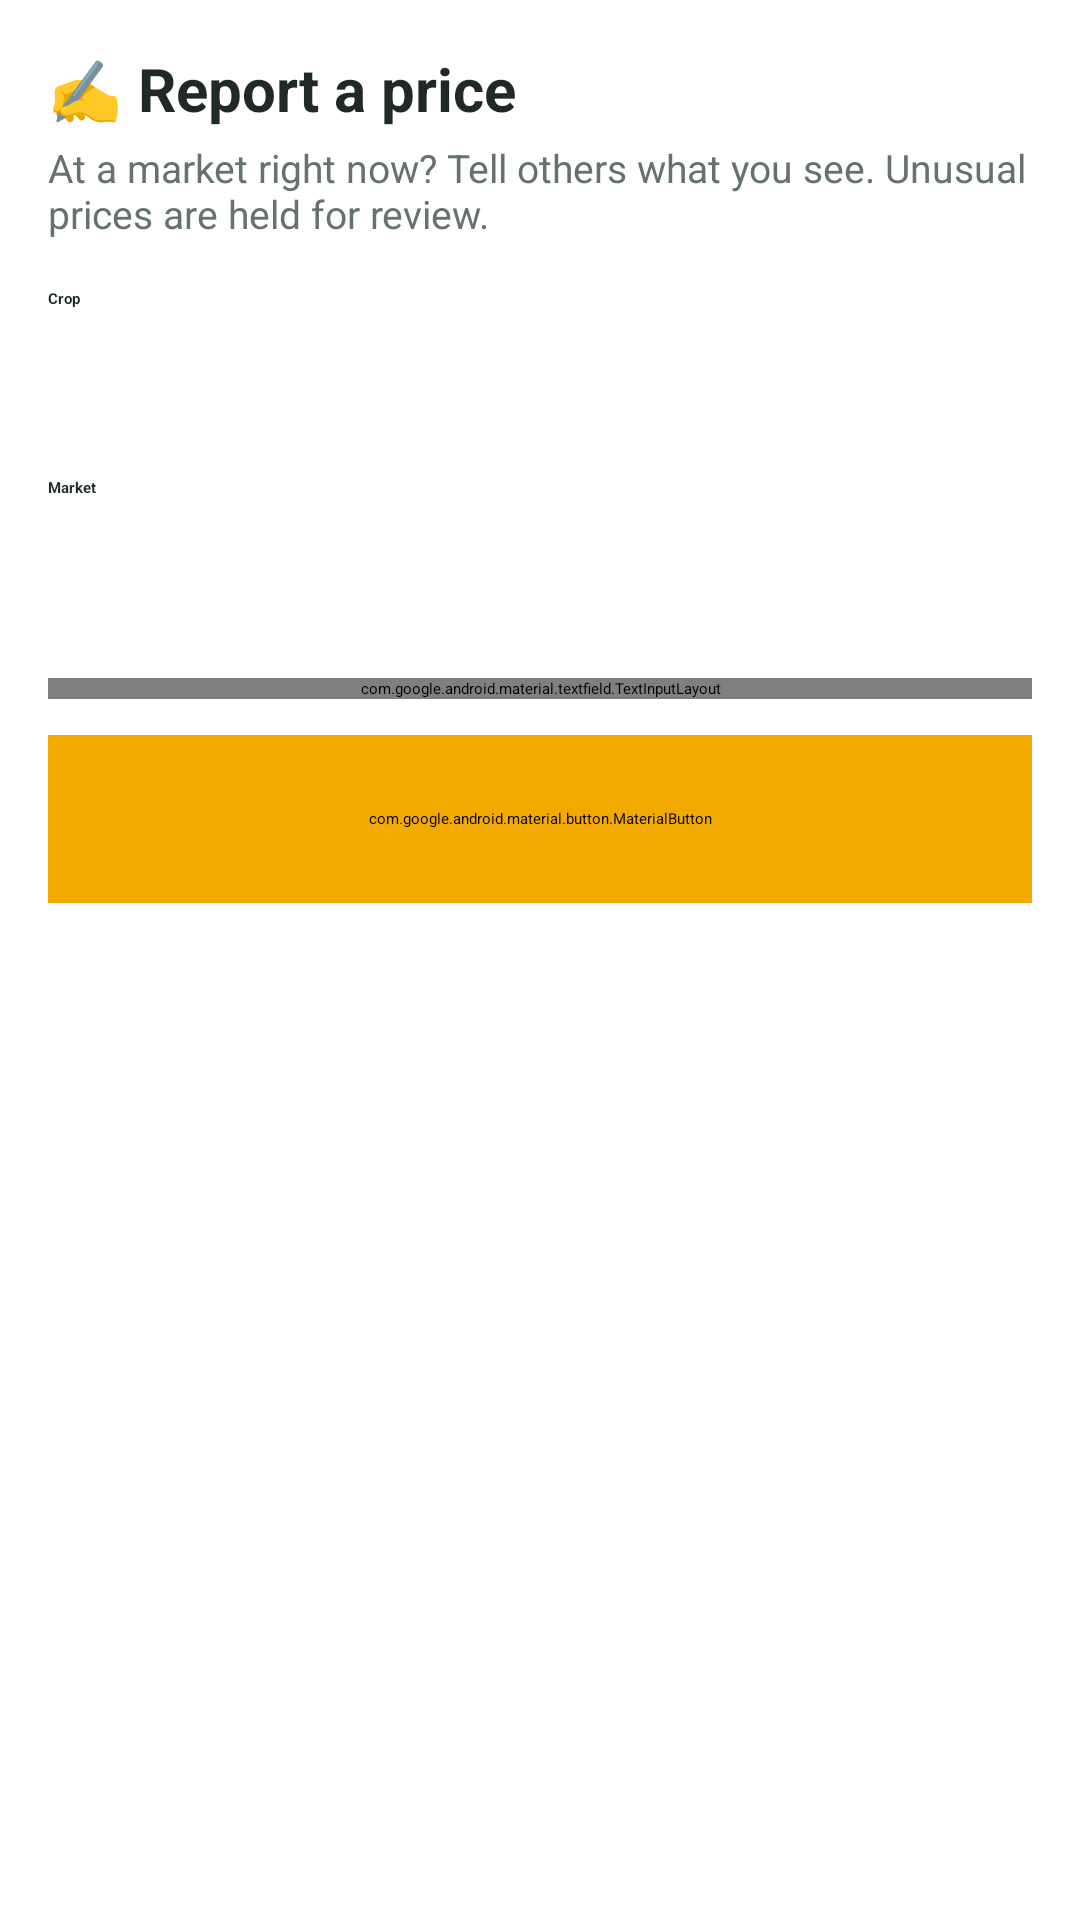

Produce the Android XML layout that renders to this screen, including the resource entries it uses.
<!-- AndroidManifest.xml: application theme Theme.BeiYetu -->
<!-- res/layout/fragment_report.xml -->
<?xml version="1.0" encoding="utf-8"?>
<ScrollView xmlns:android="http://schemas.android.com/apk/res/android"
    xmlns:app="http://schemas.android.com/apk/res-auto"
    android:layout_width="match_parent"
    android:layout_height="match_parent"
    android:fillViewport="true">

    <LinearLayout
        android:layout_width="match_parent"
        android:layout_height="wrap_content"
        android:orientation="vertical"
        android:padding="16dp">

        <TextView
            android:layout_width="wrap_content"
            android:layout_height="wrap_content"
            android:text="✍️ Report a price"
            android:textColor="@color/ink"
            android:textSize="20sp"
            android:textStyle="bold" />

        <TextView
            android:layout_width="wrap_content"
            android:layout_height="wrap_content"
            android:layout_marginTop="4dp"
            android:layout_marginBottom="16dp"
            android:text="At a market right now? Tell others what you see. Unusual prices are held for review."
            android:textColor="@color/muted"
            android:textSize="13sp" />

        <TextView
            android:layout_width="wrap_content"
            android:layout_height="wrap_content"
            android:text="Crop"
            android:textColor="@color/ink"
            android:textStyle="bold" />

        <Spinner
            android:id="@+id/spCrop"
            android:layout_width="match_parent"
            android:layout_height="48dp" />

        <TextView
            android:layout_width="wrap_content"
            android:layout_height="wrap_content"
            android:layout_marginTop="8dp"
            android:text="Market"
            android:textColor="@color/ink"
            android:textStyle="bold" />

        <Spinner
            android:id="@+id/spMarket"
            android:layout_width="match_parent"
            android:layout_height="48dp" />

        <com.google.android.material.textfield.TextInputLayout
            style="@style/Widget.Material3.TextInputLayout.OutlinedBox"
            android:layout_width="match_parent"
            android:layout_height="wrap_content"
            android:layout_marginTop="12dp"
            android:hint="Price per kg (KES)">

            <com.google.android.material.textfield.TextInputEditText
                android:id="@+id/etPrice"
                android:layout_width="match_parent"
                android:layout_height="wrap_content"
                android:inputType="number" />
        </com.google.android.material.textfield.TextInputLayout>

        <com.google.android.material.button.MaterialButton
            android:id="@+id/btnSubmit"
            android:layout_width="match_parent"
            android:layout_height="56dp"
            android:layout_marginTop="12dp"
            android:backgroundTint="@color/gold"
            android:text="Submit price"
            android:textColor="@color/gold_text"
            android:textSize="16sp"
            app:cornerRadius="14dp" />

        <TextView
            android:id="@+id/resultMsg"
            android:layout_width="match_parent"
            android:layout_height="wrap_content"
            android:layout_marginTop="16dp"
            android:padding="12dp"
            android:textStyle="bold"
            android:visibility="gone" />
    </LinearLayout>
</ScrollView>
<!-- resources referenced by this layout -->
<resources>
  <color name="gold">#FFF2A900</color>
  <color name="gold_text">#FF3A2A00</color>
  <color name="ink">#FF1F2A24</color>
  <color name="muted">#FF66736C</color>
  <style name="Theme.BeiYetu" parent="Theme.Material3.DayNight.NoActionBar">
          <item name="colorPrimary">@color/primary</item>
          <item name="colorOnPrimary">@color/on_primary</item>
          <item name="colorPrimaryContainer">@color/green_100</item>
          <item name="colorOnPrimaryContainer">@color/brand_text</item>
          <item name="colorSecondary">@color/gold</item>
          <item name="colorOnSecondary">@color/gold_text</item>
          <item name="colorSecondaryContainer">@color/notice_bg</item>
          <item name="colorOnSecondaryContainer">@color/notice_text</item>
          <item name="colorSurface">@color/surface</item>
          <item name="colorOnSurface">@color/ink</item>
          <item name="colorOnSurfaceVariant">@color/muted</item>
          <item name="colorOutline">@color/muted</item>
          <item name="colorOutlineVariant">@color/line</item>
          <item name="colorSurfaceContainer">@color/surface</item>
          <item name="colorSurfaceContainerHigh">@color/surface</item>
          <item name="android:colorBackground">@color/bg</item>
          <item name="android:windowBackground">@color/bg</item>
          <item name="android:statusBarColor">@color/green_900</item>
          <item name="android:windowLightStatusBar">false</item>
      </style>
  <color name="primary">#FF1B7F3B</color>
  <color name="on_primary">#FFFFFFFF</color>
  <color name="green_100">#FFE6F4EA</color>
  <color name="brand_text">#FF0F4D2A</color>
  <color name="notice_bg">#FFFFF4D6</color>
  <color name="notice_text">#FF3A2A00</color>
  <color name="surface">#FFFFFFFF</color>
  <color name="line">#FFE3E9E4</color>
  <color name="bg">#FFF5F8F4</color>
  <color name="green_900">#FF0F4D2A</color>
</resources>
